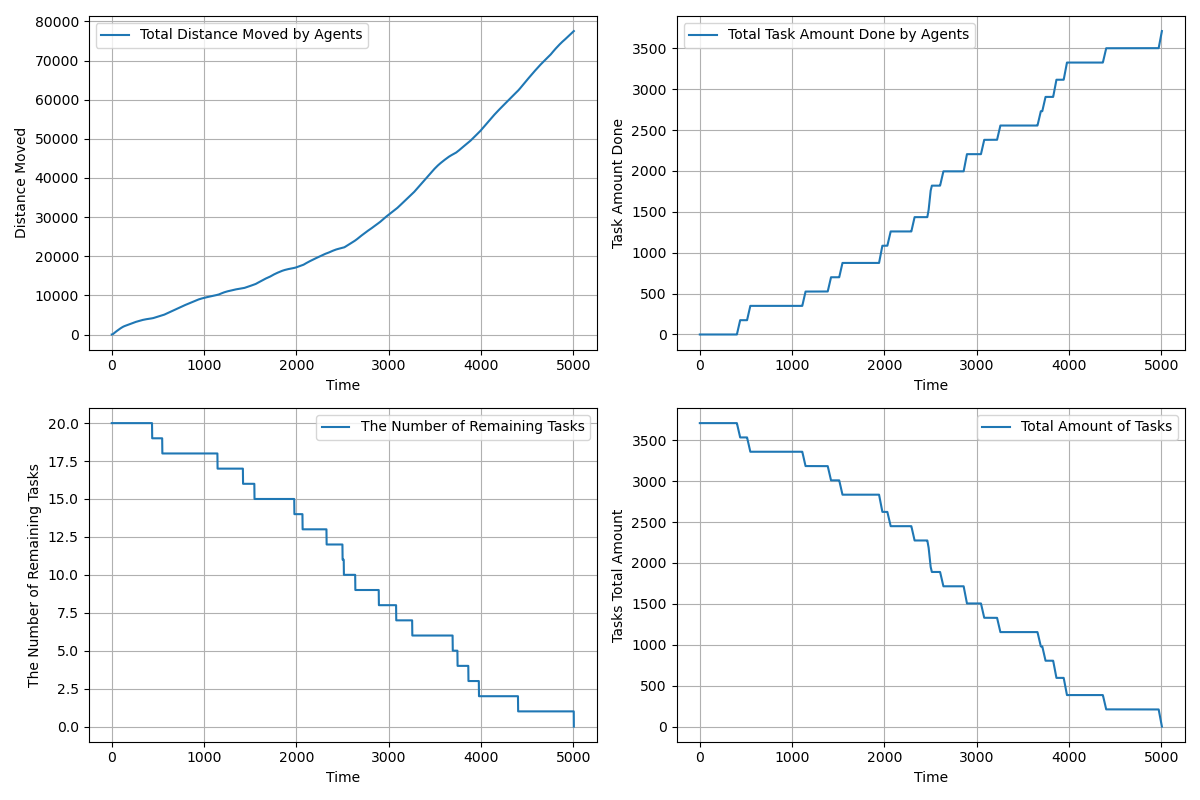

The table this chart was drawn from, first rows:
time, agents_total_distance_moved, agents_total_task_amount_done, completed_tasks, remaining_tasks, tasks_total_amount_left
1.0, 1, 0.0, 0, 20, 3710
2.0, 3, 0.0, 0, 20, 3710
3.0, 6, 0.0, 0, 20, 3710
4.0, 10.0, 0.0, 0, 20, 3710
5.0, 15.0, 0.0, 0, 20, 3710
6.0, 21, 0.0, 0, 20, 3710
7.0, 28, 0.0, 0, 20, 3710
8.0, 36.0, 0.0, 0, 20, 3710
9.0, 45.0, 0.0, 0, 20, 3710
10.0, 55.0, 0.0, 0, 20, 3710
11.0, 66, 0.0, 0, 20, 3710
12.0, 78, 0.0, 0, 20, 3710
13.0, 91, 0.0, 0, 20, 3710
14.0, 105.0, 0.0, 0, 20, 3710
15.0, 120.0, 0.0, 0, 20, 3710
16.0, 136, 0.0, 0, 20, 3710
17.0, 153, 0.0, 0, 20, 3710
18.0, 171, 0.0, 0, 20, 3710
19.0, 190.0, 0.0, 0, 20, 3710
20.0, 210.0, 0.0, 0, 20, 3710
21.0, 230.0, 0.0, 0, 20, 3710
22.0, 250.0, 0.0, 0, 20, 3710
23.0, 270.0, 0.0, 0, 20, 3710
24.0, 290.0, 0.0, 0, 20, 3710
25.0, 310.0, 0.0, 0, 20, 3710
26.0, 330.0, 0.0, 0, 20, 3710
27.0, 350.0, 0.0, 0, 20, 3710
28.0, 370.0, 0.0, 0, 20, 3710
29.0, 390.0, 0.0, 0, 20, 3710
30.0, 410.0, 0.0, 0, 20, 3710
31.0, 430.0, 0.0, 0, 20, 3710
32.0, 450.0, 0.0, 0, 20, 3710
33.0, 470.0, 0.0, 0, 20, 3710
34.0, 490, 0.0, 0, 20, 3710
35.0, 510, 0.0, 0, 20, 3710
36.0, 529.9, 0.0, 0, 20, 3710
37.0, 549.9, 0.0, 0, 20, 3710
38.0, 569.8, 0.0, 0, 20, 3710
39.0, 588.8, 0.0, 0, 20, 3710
40.0, 607.7, 0.0, 0, 20, 3710
41.0, 626.7, 0.0, 0, 20, 3710
42.0, 645.6, 0.0, 0, 20, 3710
43.0, 663.6, 0.0, 0, 20, 3710
44.0, 681.6, 0.0, 0, 20, 3710
45.0, 699.6, 0.0, 0, 20, 3710
46.0, 717.6, 0.0, 0, 20, 3710
47.0, 735.6, 0.0, 0, 20, 3710
48.0, 753.6, 0.0, 0, 20, 3710
49.0, 771.6, 0.0, 0, 20, 3710
50.0, 789.6, 0.0, 0, 20, 3710
51.0, 807.6, 0.0, 0, 20, 3710
52.0, 825.6, 0.0, 0, 20, 3710
53.0, 843.6, 0.0, 0, 20, 3710
54.0, 861.6, 0.0, 0, 20, 3710
55.0, 879.6, 0.0, 0, 20, 3710
56.0, 897.6, 0.0, 0, 20, 3710
57.0, 915.6, 0.0, 0, 20, 3710
58.0, 933.6, 0.0, 0, 20, 3710
59.0, 951.6, 0.0, 0, 20, 3710
60.0, 969.6, 0.0, 0, 20, 3710
... 4,945 more rows
